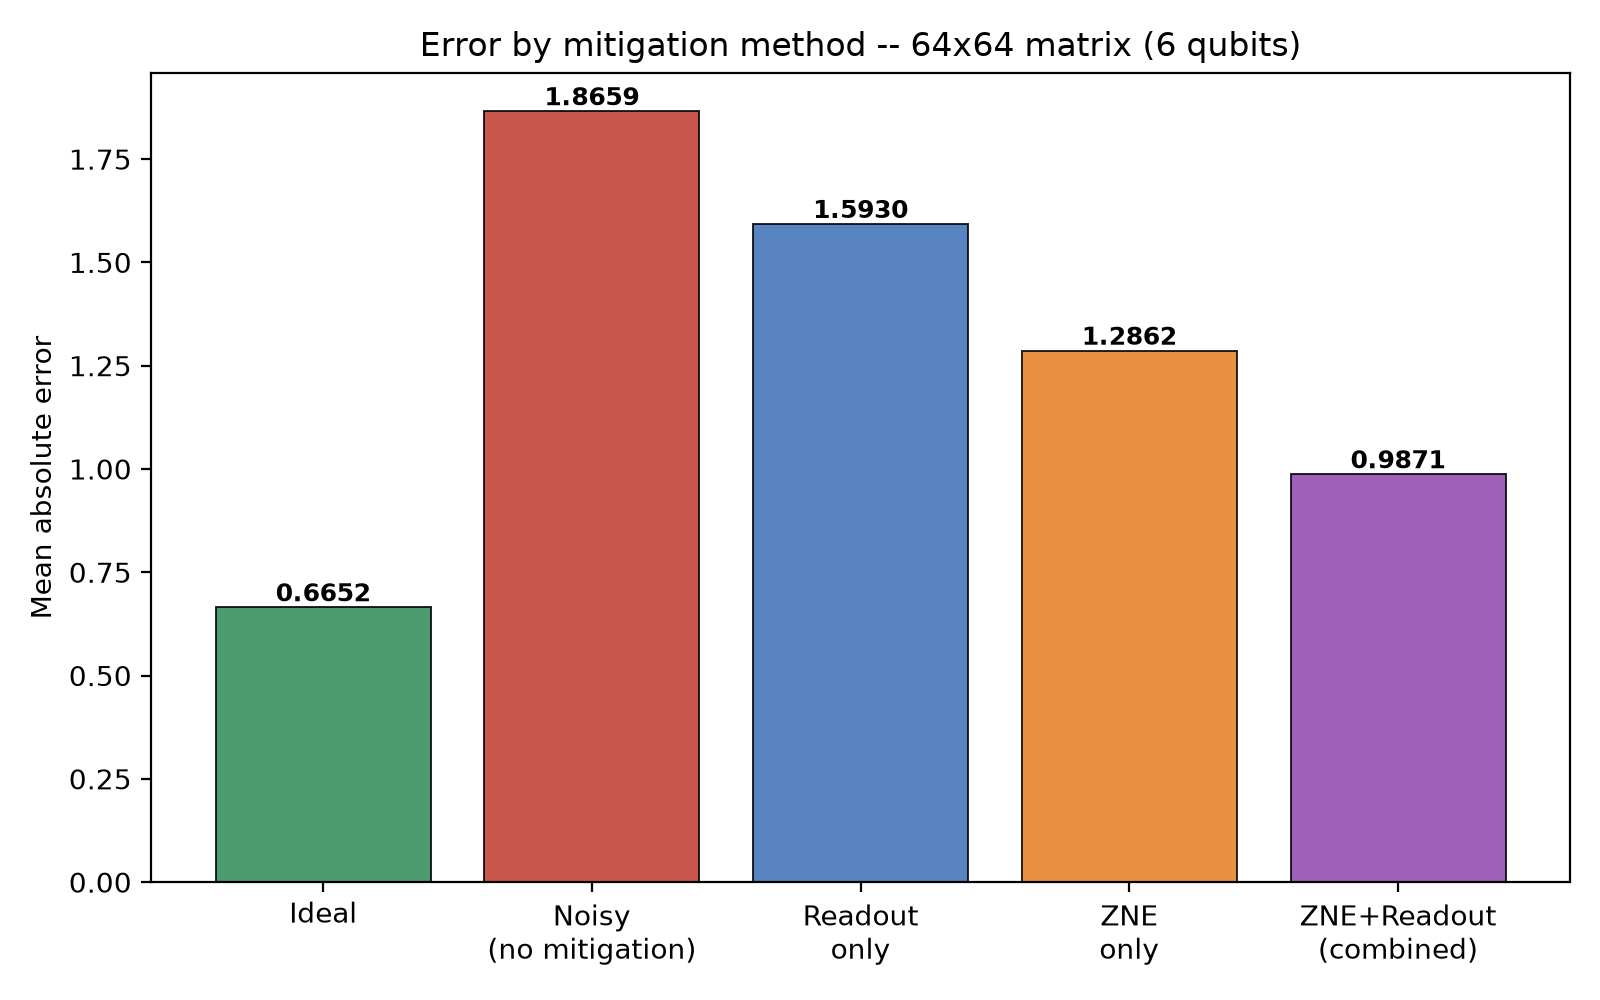

The file beside this chart, header and first rows:
Index, Classical, Ideal, Noisy (no mitigation), Readout only, ZNE only, ZNE+Readout combined
0, 19.02, 18.85, 17.18, 17.57, 17.98, 18.4
1, 16.07, 15.71, 14.61, 14.85, 15.15, 15.41
2, 15.55, 14.09, 13.25, 13.44, 13.66, 13.87
Method, Mean abs error
ideal, 0.6652
noisy_raw, 1.866
readout_only, 1.593
zne_only, 1.286
combined, 0.9871
